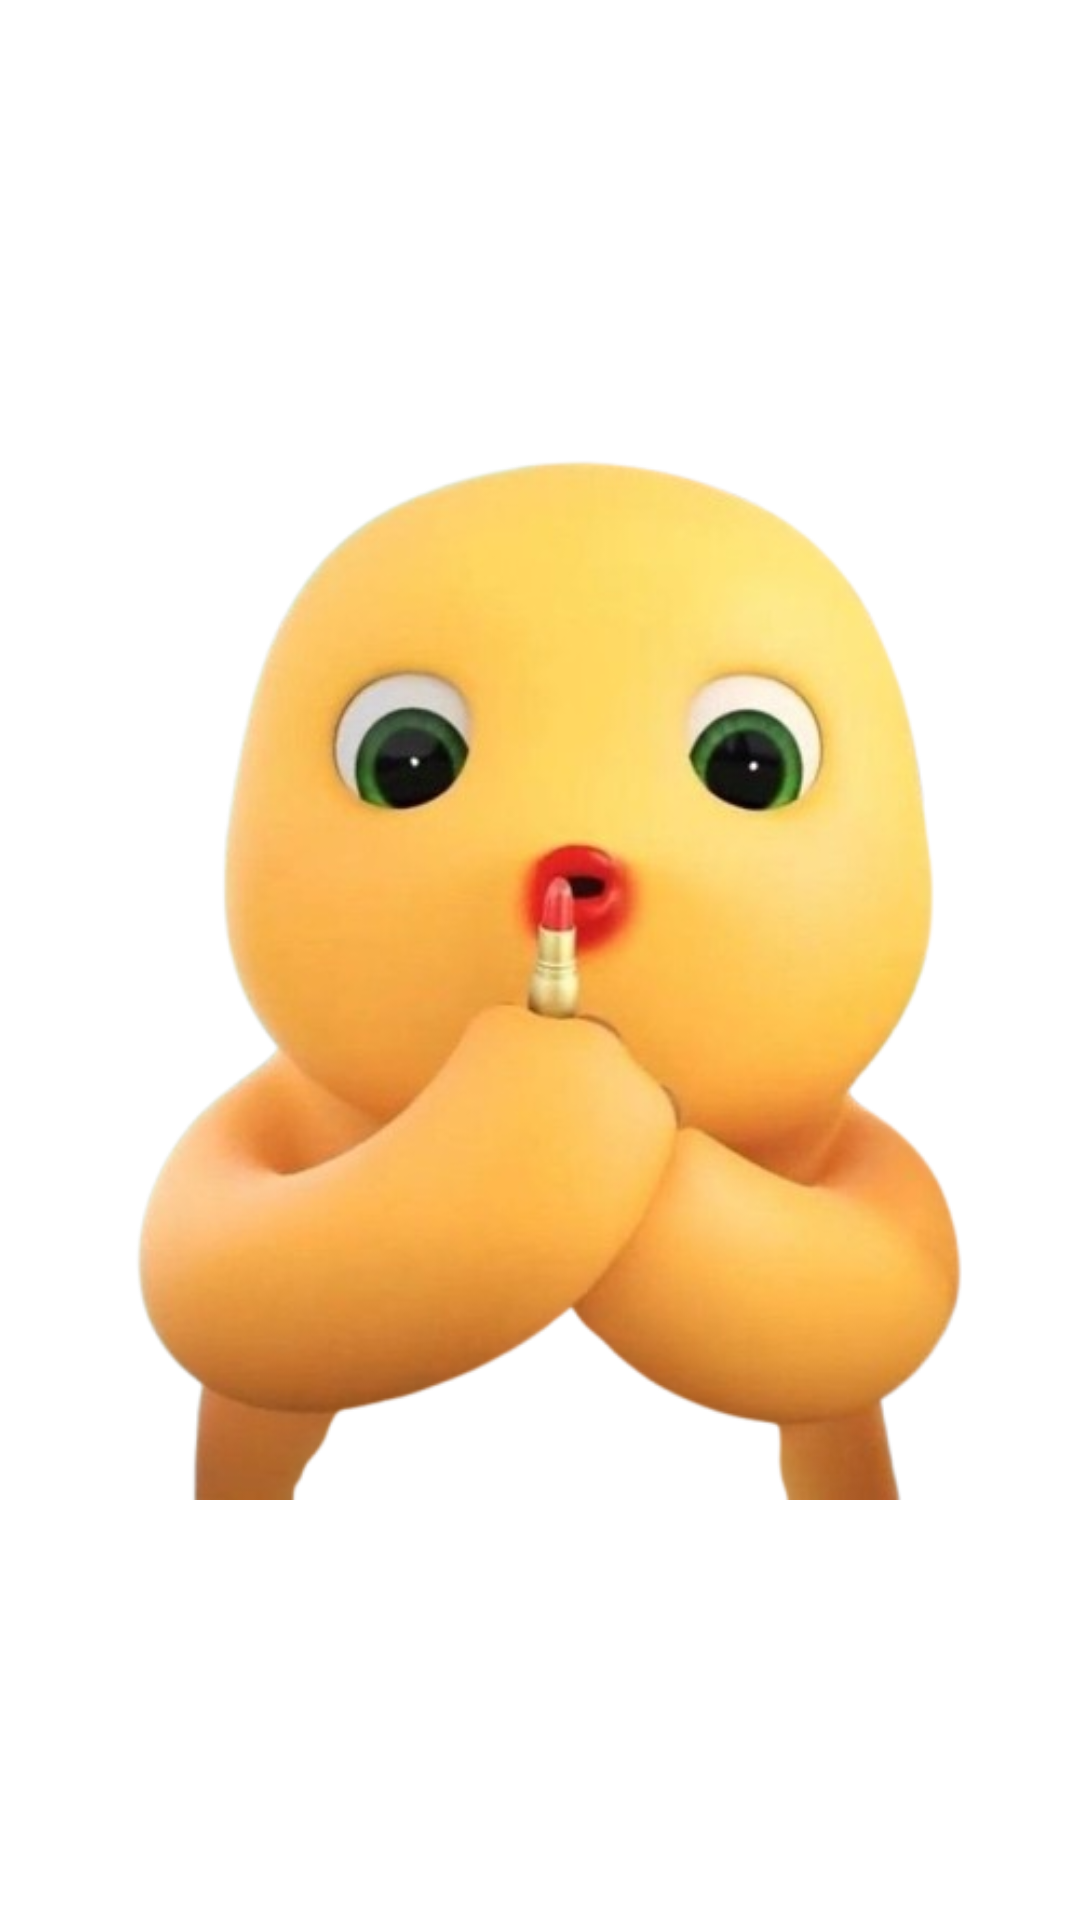

Here is an Android app screen rendered from its layout file. Give the layout XML and the strings, colors and styles it references.
<!-- AndroidManifest.xml: application theme Theme.Asslen45 -->
<!-- res/layout/activity_kryhsiame.xml -->
<?xml version="1.0" encoding="utf-8"?>
<androidx.constraintlayout.widget.ConstraintLayout xmlns:android="http://schemas.android.com/apk/res/android"
    xmlns:app="http://schemas.android.com/apk/res-auto"
    xmlns:tools="http://schemas.android.com/tools"
    android:id="@+id/main"
    android:layout_width="match_parent"
    android:layout_height="match_parent"
    tools:context=".Kryhsiame">

    <ImageView
        android:id="@+id/GoogleMap"
        android:layout_width="match_parent"
        android:layout_height="match_parent"
        android:src="@drawable/neightnobg" >
    </ImageView>

</androidx.constraintlayout.widget.ConstraintLayout>
<!-- resources referenced by this layout -->
<resources>
  <!-- drawable neightnobg: png bitmap (drawable, 207889 bytes) -->
  <style name="Theme.Asslen45" parent="Base.Theme.Asslen45" />
  <style name="Base.Theme.Asslen45" parent="Theme.MaterialComponents.DayNight.NoActionBar">
          
          
      </style>
</resources>
